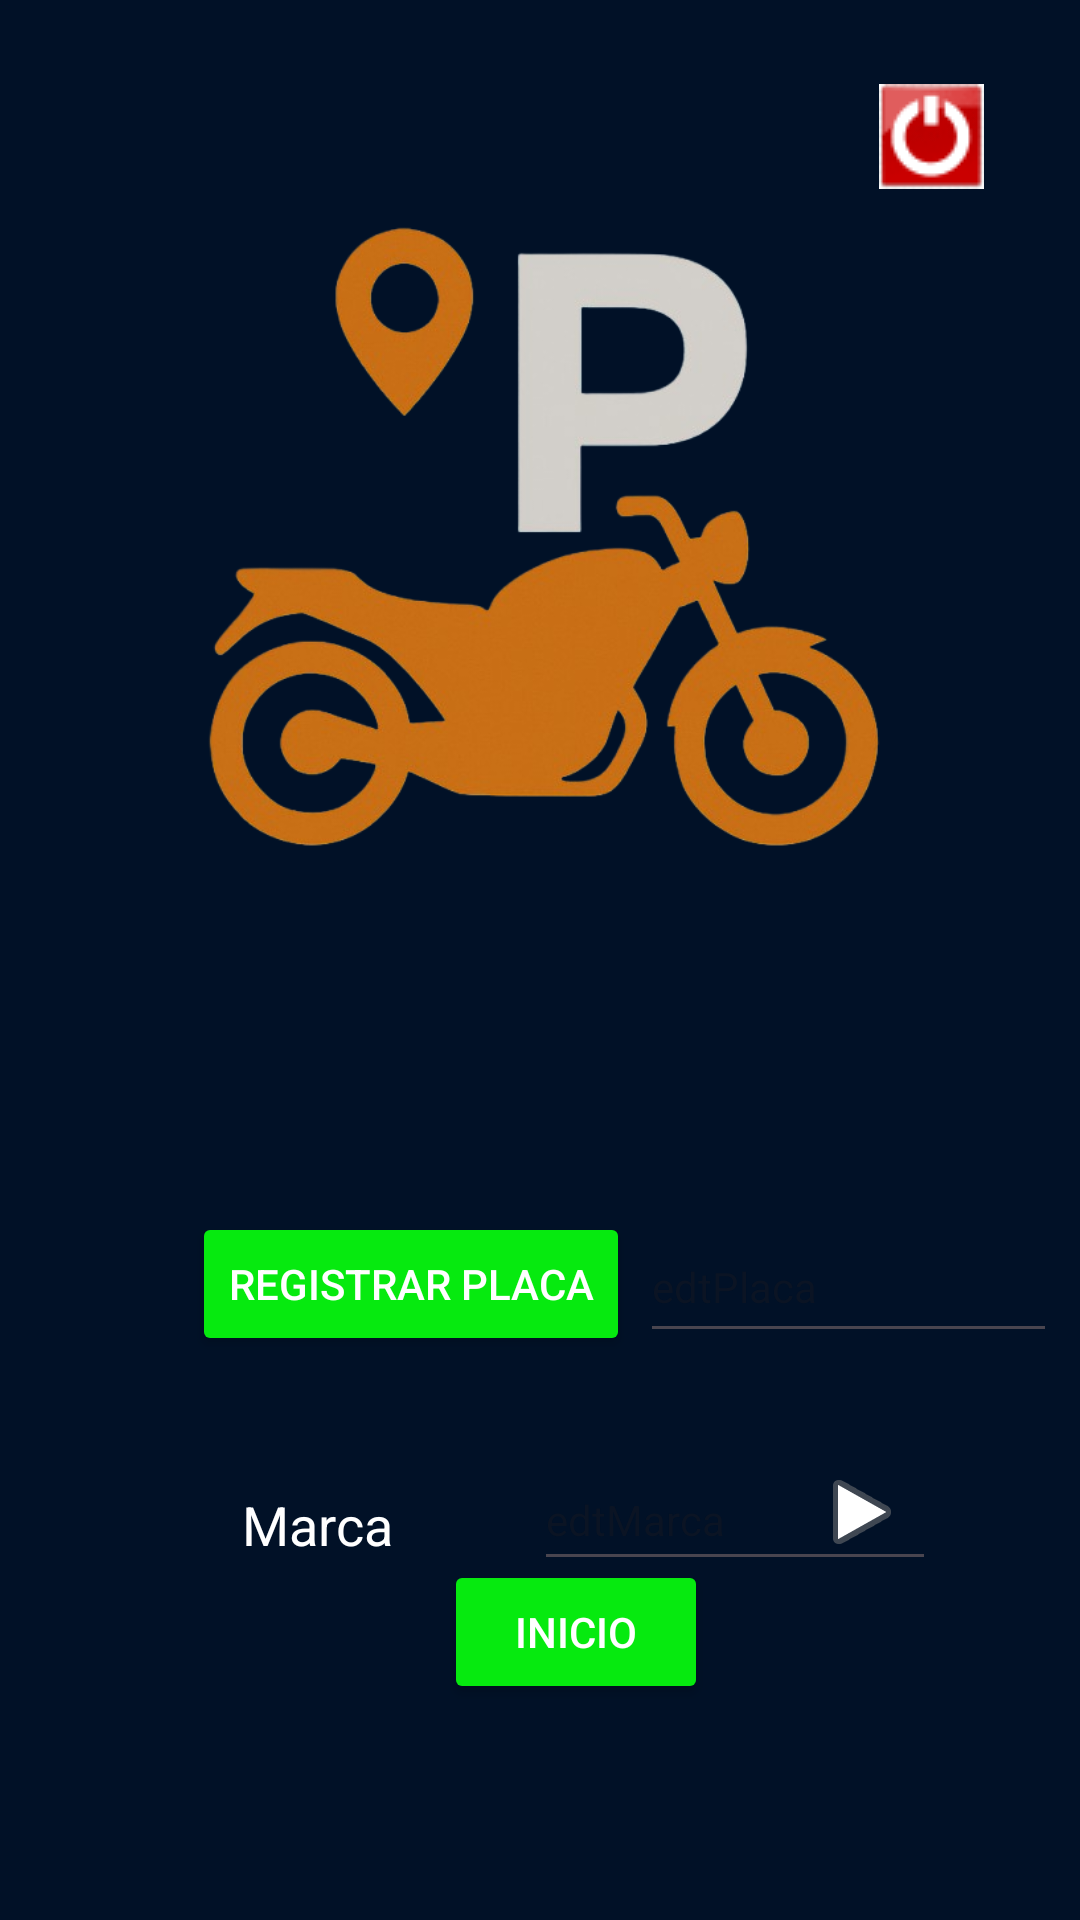

Produce the Android XML layout that renders to this screen, including the resource entries it uses.
<!-- AndroidManifest.xml: application theme Theme.ParkingMotor -->
<!-- res/layout/activity_menu.xml -->
<?xml version="1.0" encoding="utf-8"?>
<androidx.constraintlayout.widget.ConstraintLayout xmlns:android="http://schemas.android.com/apk/res/android"
    xmlns:app="http://schemas.android.com/apk/res-auto"
    xmlns:tools="http://schemas.android.com/tools"
    android:id="@+id/main"
    android:layout_width="match_parent"
    android:layout_height="match_parent"
    android:background="#011127"
    tools:context=".Menu">

    <ImageView
        android:id="@+id/imgExit"
        android:layout_width="wrap_content"
        android:layout_height="wrap_content"
        android:layout_marginTop="28dp"
        android:layout_marginEnd="32dp"
        app:layout_constraintEnd_toEndOf="parent"
        app:layout_constraintHorizontal_bias="1.0"
        app:layout_constraintStart_toEndOf="@+id/imageView"
        app:layout_constraintTop_toTopOf="parent"
        app:srcCompat="@drawable/logout" />

    <Button
        android:id="@+id/btnRegistrarMoto"
        android:layout_width="wrap_content"
        android:layout_height="wrap_content"
        android:layout_marginStart="64dp"
        android:layout_marginTop="96dp"
        android:backgroundTint="#06EA0F"
        android:text="Registrar Placa"
        android:textAlignment="center"
        android:textColor="@color/white"
        android:textSize="14dp"
        app:layout_constraintStart_toStartOf="parent"
        app:layout_constraintTop_toBottomOf="@+id/imageView" />

    <EditText
        android:id="@+id/edtPlac"
        android:layout_width="139dp"
        android:layout_height="47dp"
        android:layout_marginTop="96dp"
        android:ems="10"
        android:hint="edtPlaca"
        android:inputType="text"
        android:text=""
        android:textColor="@color/white"
        android:textSize="14dp"
        app:layout_constraintEnd_toEndOf="parent"
        app:layout_constraintHorizontal_bias="0.301"
        app:layout_constraintStart_toEndOf="@+id/btnRegistrarMoto"
        app:layout_constraintTop_toBottomOf="@+id/imageView" />

    <EditText
        android:id="@+id/edtMarc"
        android:layout_width="134dp"
        android:layout_height="44dp"
        android:layout_marginTop="32dp"
        android:layout_marginEnd="48dp"
        android:ems="10"
        android:hint="edtMarca"
        android:inputType="text"
        android:text=""
        android:textColor="@color/white"
        android:textSize="14dp"
        app:layout_constraintEnd_toEndOf="parent"
        app:layout_constraintTop_toBottomOf="@+id/edtPlac" />

    <ImageView
        android:id="@+id/imageView"
        android:layout_width="231dp"
        android:layout_height="256dp"
        android:layout_marginTop="52dp"
        app:layout_constraintEnd_toEndOf="parent"
        app:layout_constraintStart_toStartOf="parent"
        app:layout_constraintTop_toTopOf="parent"
        app:srcCompat="@drawable/fondo3" />

    <Button
        android:id="@+id/btnIni"
        android:layout_width="wrap_content"
        android:layout_height="wrap_content"
        android:layout_marginStart="148dp"
        android:layout_marginBottom="72dp"
        android:backgroundTint="#06EA0F"
        android:text="Inicio"
        android:textAlignment="center"
        android:textColor="@color/white"
        android:textSize="14dp"
        app:layout_constraintBottom_toBottomOf="parent"
        app:layout_constraintStart_toStartOf="parent" />

    <ImageView
        android:id="@+id/btnNext"
        android:layout_width="wrap_content"
        android:layout_height="wrap_content"
        android:layout_marginEnd="48dp"
        android:layout_marginBottom="120dp"
        app:layout_constraintBottom_toBottomOf="parent"
        app:layout_constraintEnd_toEndOf="parent"
        app:layout_constraintHorizontal_bias="0.8"
        app:layout_constraintStart_toEndOf="@+id/btnIni"
        app:srcCompat="@android:drawable/ic_media_play" />

    <TextView
        android:id="@+id/textView12"
        android:layout_width="wrap_content"
        android:layout_height="wrap_content"
        android:layout_marginTop="44dp"
        android:textSize="18dp"
        android:textColor="@color/white"
        android:textAlignment="center"
        android:text="Marca"
        app:layout_constraintEnd_toStartOf="@+id/edtMarc"
        app:layout_constraintHorizontal_bias="0.631"
        app:layout_constraintStart_toStartOf="parent"
        app:layout_constraintTop_toBottomOf="@+id/btnRegistrarMoto" />

</androidx.constraintlayout.widget.ConstraintLayout>
<!-- resources referenced by this layout -->
<resources>
  <!-- drawable fondo3: png bitmap (drawable, 159247 bytes) -->
  <!-- drawable logout: png bitmap (drawable, 1875 bytes) -->
  <style name="Theme.ParkingMotor" parent="Base.Theme.ParkingMotor" />
  <style name="Base.Theme.ParkingMotor" parent="Theme.Material3.DayNight.NoActionBar">
          
          
      </style>
  <!-- not gathered from this repository: default colours our renderer supplied (Android Studio template values) -->
  <color name="white">#FFFFFFFF</color>
</resources>
